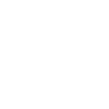
t = 0.00 s
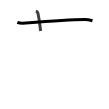
t = 1.75 s
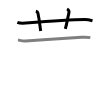
t = 3.50 s
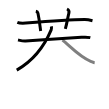
t = 5.50 s
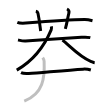
t = 7.25 s
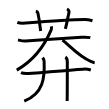
t = 9.00 s

The animated SVG that drew these frames (rendered in a browser with its animation timeline set to each time). Animation: 9 SMIL elements (animate=9); one cycle of 9.00 s.

<svg width="109px" height="109px" viewBox="0 0 px 109px" xmlns="http://www.w3.org/2000/svg" xmlns:xlink="http://www.w3.org/1999/xlink" xml:space="preserve" version="1.1"  baseProfile="full">
<path d="M17.33,22.33c1.29,0.53,5.42,0.92,8.5,0.67c11.9-0.96,45.11-3.43,58.83-3.5c2.16-0.01,6.75,0.9,7.83,1.17" style="fill:none;stroke:black;stroke-width:3;opacity:0">
  <animate attributeType="CSS" attributeName="opacity" from="0" to="1" begin="0s" dur="1s" repeatCount="0" fill="freeze" />
</path>
<path d="M35.83,11.33c1.92,0.42,1.99,1.36,2.17,2.17c1.64,7.55,2.2,14.76,2.67,17.5" style="fill:none;stroke:black;stroke-width:3;opacity:0">
  <animate attributeType="CSS" attributeName="opacity" from="0" to="1" begin="1s" dur="1s" repeatCount="0" fill="freeze" />
</path>
<path d="M67,9c1.83,0.83,2.2,3.01,1.83,4.33c-1.12,4.05-1.87,10.32-3.5,15.5" style="fill:none;stroke:black;stroke-width:3;opacity:0">
  <animate attributeType="CSS" attributeName="opacity" from="0" to="1" begin="2s" dur="1s" repeatCount="0" fill="freeze" />
</path>
<path d="M18,40c1.88,0.39,5.1,1.16,7.5,1c18.11-1.22,41.5-2.75,56-3.67c2.49-0.16,6.58-0.17,8.83,0.33" style="fill:none;stroke:black;stroke-width:3;opacity:0">
  <animate attributeType="CSS" attributeName="opacity" from="0" to="1" begin="3s" dur="1s" repeatCount="0" fill="freeze" />
</path>
<path d="M51.33,26.42c0.33,1.47,0.34,2.36-0.16,3.54c-7.75,18.46-19.39,31.66-34.42,40.21" style="fill:none;stroke:black;stroke-width:3;opacity:0">
  <animate attributeType="CSS" attributeName="opacity" from="0" to="1" begin="4s" dur="1s" repeatCount="0" fill="freeze" />
</path>
<path d="M62.5,40.17c7.3,5.63,16.83,16.67,28.18,21.16c2.31,0.92,2.98,1.31,3.99,1.42" style="fill:none;stroke:black;stroke-width:3;opacity:0">
  <animate attributeType="CSS" attributeName="opacity" from="0" to="1" begin="5s" dur="1s" repeatCount="0" fill="freeze" />
</path>
<path d="M21,72.67c1.2,0.58,4,1.08,7.67,0.83c12.49-0.85,38.5-3.37,54.33-4.33c2.75-0.17,6.83,0.54,7.83,0.83" style="fill:none;stroke:black;stroke-width:3;opacity:0">
  <animate attributeType="CSS" attributeName="opacity" from="0" to="1" begin="6s" dur="1s" repeatCount="0" fill="freeze" />
</path>
<path d="M42.7,57.67c0.7,1.01,1.36,2.06,1.42,3.53c0.69,16.47-0.65,32.32-19.87,39.88" style="fill:none;stroke:black;stroke-width:3;opacity:0">
  <animate attributeType="CSS" attributeName="opacity" from="0" to="1" begin="7s" dur="1s" repeatCount="0" fill="freeze" />
</path>
<path d="M65.33,57.17c1.83,1,1.98,2.94,1.98,4.53c0,7.16,0,32.67-0.16,39.3" style="fill:none;stroke:black;stroke-width:3;opacity:0">
  <animate attributeType="CSS" attributeName="opacity" from="0" to="1" begin="8s" dur="1s" repeatCount="0" fill="freeze" />
</path>
</svg>
